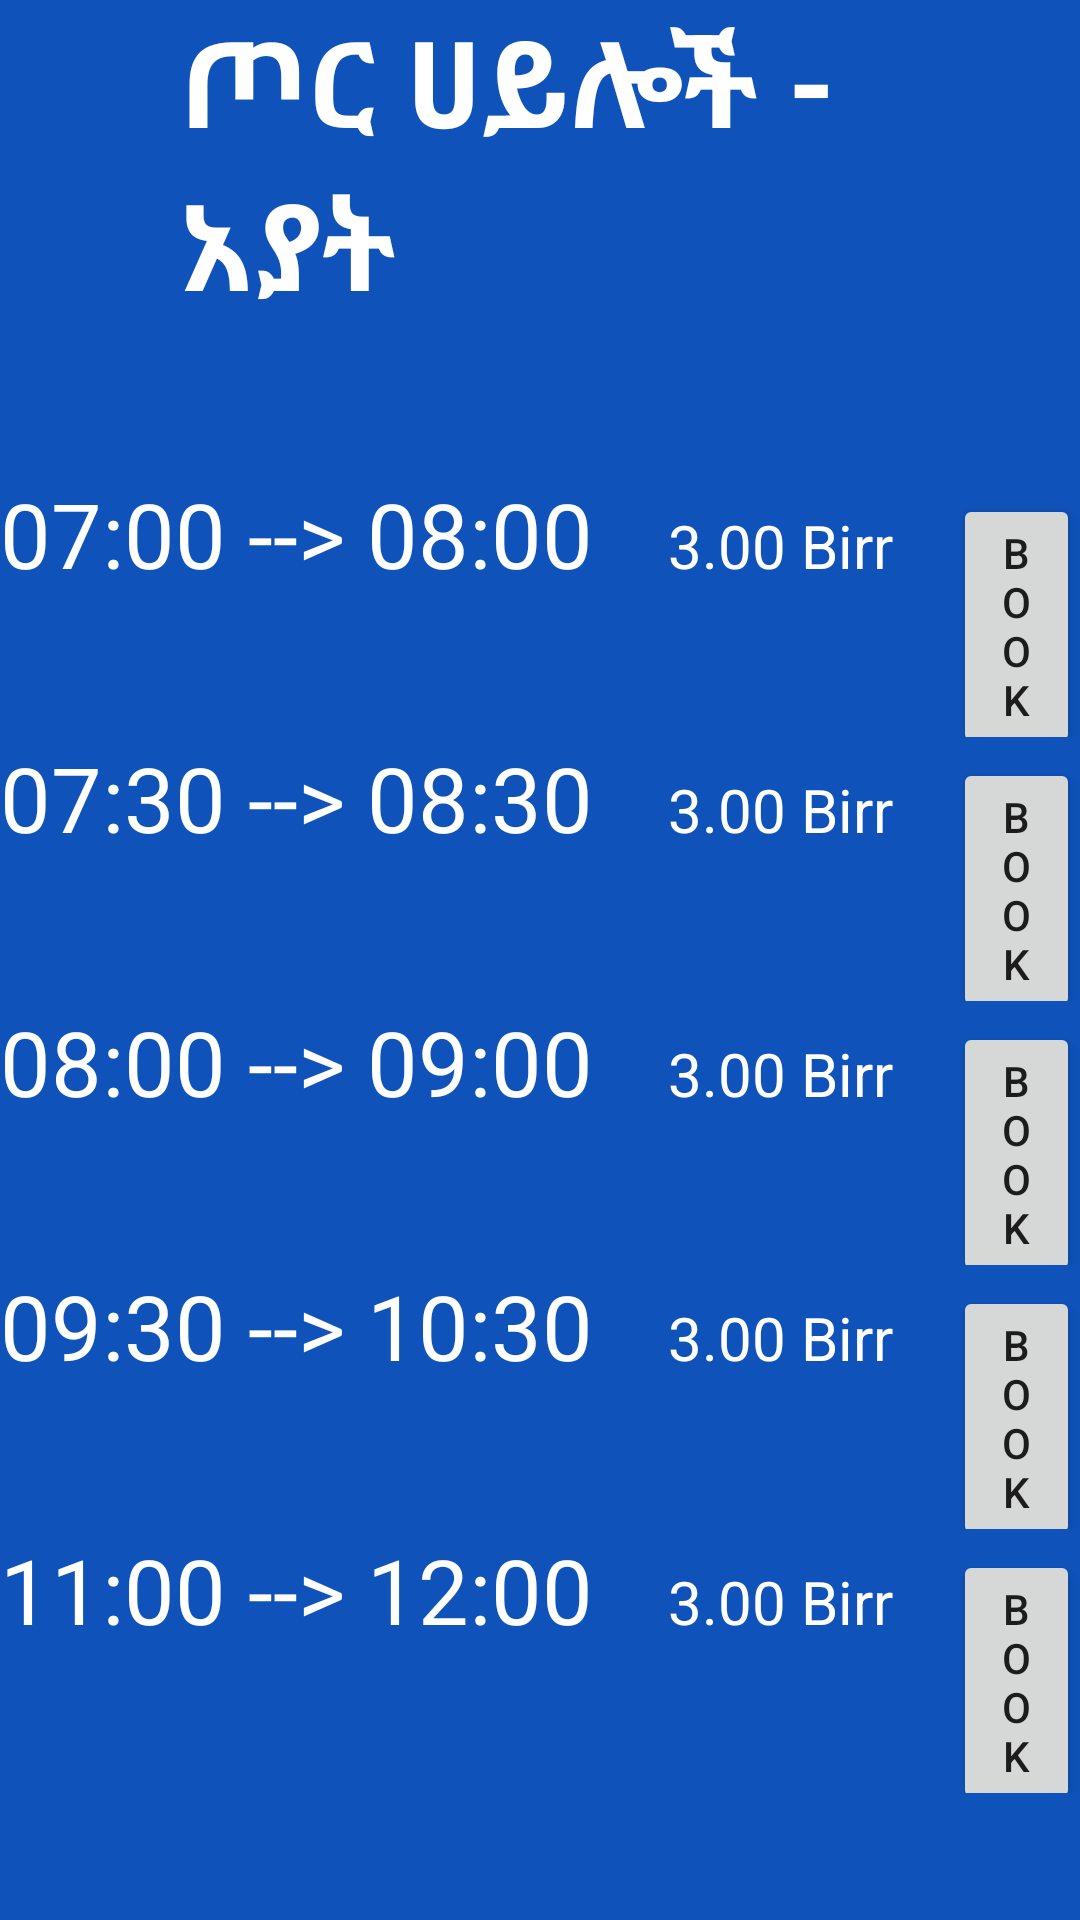

This screen was rendered from an Android layout file. Write that file and the resources it references.
<!-- AndroidManifest.xml: application theme Theme.TrainTicketSystem -->
<!-- res/layout/activity_search.xml -->
<?xml version="1.0" encoding="utf-8"?>
<LinearLayout xmlns:android="http://schemas.android.com/apk/res/android"
    xmlns:app="http://schemas.android.com/apk/res-auto"
    xmlns:tools="http://schemas.android.com/tools"
    android:layout_width="match_parent"
    android:layout_height="match_parent"
    android:orientation="vertical"
    tools:context=".SearchActivity"
    android:background="@color/bluish">

    <LinearLayout
        android:layout_width="match_parent"
        android:layout_height="wrap_content"
        android:orientation="horizontal">

    <ImageButton
        android:id="@+id/BackButton"
        android:layout_width="55dp"
        android:layout_height="55dp"
        android:layout_marginLeft="5dp"
        android:layout_marginTop="5dp"
        android:src="@drawable/back_foreground"
        style="@style/Widget.AppCompat.Button.Borderless"/>

       <LinearLayout
           android:layout_width="match_parent"
           android:layout_height="wrap_content"
           android:orientation="vertical">
    <TextView
        android:id="@+id/SearchTextView"
        android:layout_width="match_parent"
        android:layout_height="wrap_content"
        android:text="ጦር ሀይሎች - አያት"
        android:textSize="40dp"
        android:textStyle="bold"
        android:textColor="@color/white"/>

        <TextView
            android:id="@+id/ShowDateTextView"
            android:layout_width="wrap_content"
            android:layout_height="wrap_content"
            android:textColor="@color/white"/>
       </LinearLayout>

    </LinearLayout>

    <ScrollView android:layout_marginTop="30dp"
        android:layout_width="fill_parent"
        android:layout_height="wrap_content"
        android:id="@+id/scrollView">

        <LinearLayout
            android:layout_width="fill_parent"
            android:layout_height="fill_parent"
            android:orientation="vertical">

            <LinearLayout
                android:layout_width="match_parent"
                android:layout_height="wrap_content"
                android:orientation="horizontal">

            <TextView
                android:id="@+id/TimeOfTrain1"
                android:layout_width="wrap_content"
                android:layout_height="wrap_content"
                android:text="07:00 --> 08:00"
                android:textSize="30dp"
                android:textColor="@color/white"/>

                <TextView
                    android:layout_width="wrap_content"
                    android:layout_height="wrap_content"
                    android:text="3.00 Birr"
                    android:textSize="20dp"
                    android:layout_marginLeft="25dp"
                    android:layout_marginRight="20dp"
                    android:textColor="@color/white"/>

                <Button
                    android:id="@+id/Book1"
                    android:layout_width="wrap_content"
                    android:layout_height="wrap_content"
                    android:text="Book"
                    />

            </LinearLayout>

            <LinearLayout
                android:layout_width="match_parent"
                android:layout_height="wrap_content"
                android:orientation="horizontal">

                <TextView
                    android:id="@+id/TimeOfTrain2"
                    android:layout_width="wrap_content"
                    android:layout_height="wrap_content"
                    android:text="07:30 --> 08:30"
                    android:textSize="30dp"
                    android:textColor="@color/white"/>

                <TextView
                    android:layout_width="wrap_content"
                    android:layout_height="wrap_content"
                    android:text="3.00 Birr"
                    android:textSize="20dp"
                    android:layout_marginLeft="25dp"
                    android:layout_marginRight="20dp"
                    android:textColor="@color/white"/>

                <Button
                    android:id="@+id/Book2"
                    android:layout_width="wrap_content"
                    android:layout_height="wrap_content"
                    android:text="Book"
                    />

            </LinearLayout>

            <LinearLayout
                android:layout_width="match_parent"
                android:layout_height="wrap_content"
                android:orientation="horizontal">

                <TextView
                    android:layout_width="wrap_content"
                    android:layout_height="wrap_content"
                    android:text="08:00 --> 09:00"
                    android:textSize="30dp"
                    android:textColor="@color/white"/>

                <TextView
                    android:id="@+id/TimeOfTrain3"
                    android:layout_width="wrap_content"
                    android:layout_height="wrap_content"
                    android:text="3.00 Birr"
                    android:textSize="20dp"
                    android:layout_marginLeft="25dp"
                    android:layout_marginRight="20dp"
                    android:textColor="@color/white"/>

                <Button
                    android:id="@+id/Book3"
                    android:layout_width="wrap_content"
                    android:layout_height="wrap_content"
                    android:text="Book"
                    />
            </LinearLayout>

                <LinearLayout
                    android:layout_width="match_parent"
                    android:layout_height="wrap_content"
                    android:orientation="horizontal">

                    <TextView
                        android:id="@+id/TimeOfTrain4"
                        android:layout_width="wrap_content"
                        android:layout_height="wrap_content"
                        android:text="09:30 --> 10:30"
                        android:textSize="30dp"
                        android:textColor="@color/white"/>

                    <TextView
                        android:layout_width="wrap_content"
                        android:layout_height="wrap_content"
                        android:text="3.00 Birr"
                        android:textSize="20dp"
                        android:layout_marginLeft="25dp"
                        android:layout_marginRight="20dp"
                        android:textColor="@color/white"/>

                    <Button
                        android:id="@+id/Book4"
                        android:layout_width="wrap_content"
                        android:layout_height="wrap_content"
                        android:text="Book"
                        />

                </LinearLayout>

            <LinearLayout
                android:layout_width="match_parent"
                android:layout_height="wrap_content"
                android:orientation="horizontal">

                <TextView
                    android:id="@+id/TimeOfTrain5"
                    android:layout_width="wrap_content"
                    android:layout_height="wrap_content"
                    android:text="11:00 --> 12:00"
                    android:textSize="30dp"
                    android:textColor="@color/white"/>

                <TextView
                    android:layout_width="wrap_content"
                    android:layout_height="wrap_content"
                    android:text="3.00 Birr"
                    android:textSize="20dp"
                    android:layout_marginLeft="25dp"
                    android:layout_marginRight="20dp"
                    android:textColor="@color/white"/>

                <Button
                    android:id="@+id/Book5"
                    android:layout_width="wrap_content"
                    android:layout_height="wrap_content"
                    android:text="Book"
                    />

            </LinearLayout>

            </LinearLayout>

    </ScrollView>


</LinearLayout>
<!-- resources referenced by this layout -->
<resources>
  <color name="bluish">#0f52ba</color>
  <color name="white">#FFFFFFFF</color>
  <style name="Theme.TrainTicketSystem" parent="Theme.MaterialComponents.DayNight.DarkActionBar">
          
          <item name="colorPrimary">@color/purple_500</item>
          <item name="colorPrimaryVariant">@color/purple_700</item>
          <item name="colorOnPrimary">@color/white</item>
          
          <item name="colorSecondary">@color/teal_200</item>
          <item name="colorSecondaryVariant">@color/teal_700</item>
          <item name="colorOnSecondary">@color/bluish</item>
          
          <item name="android:statusBarColor" tools:targetApi="l">?attr/colorOnSecondary</item>
          
      </style>
  <color name="purple_500">#0066cc</color>
  <color name="purple_700">#FF3700B3</color>
  <color name="teal_200">#FF03DAC5</color>
  <color name="teal_700">#FF018786</color>
</resources>
